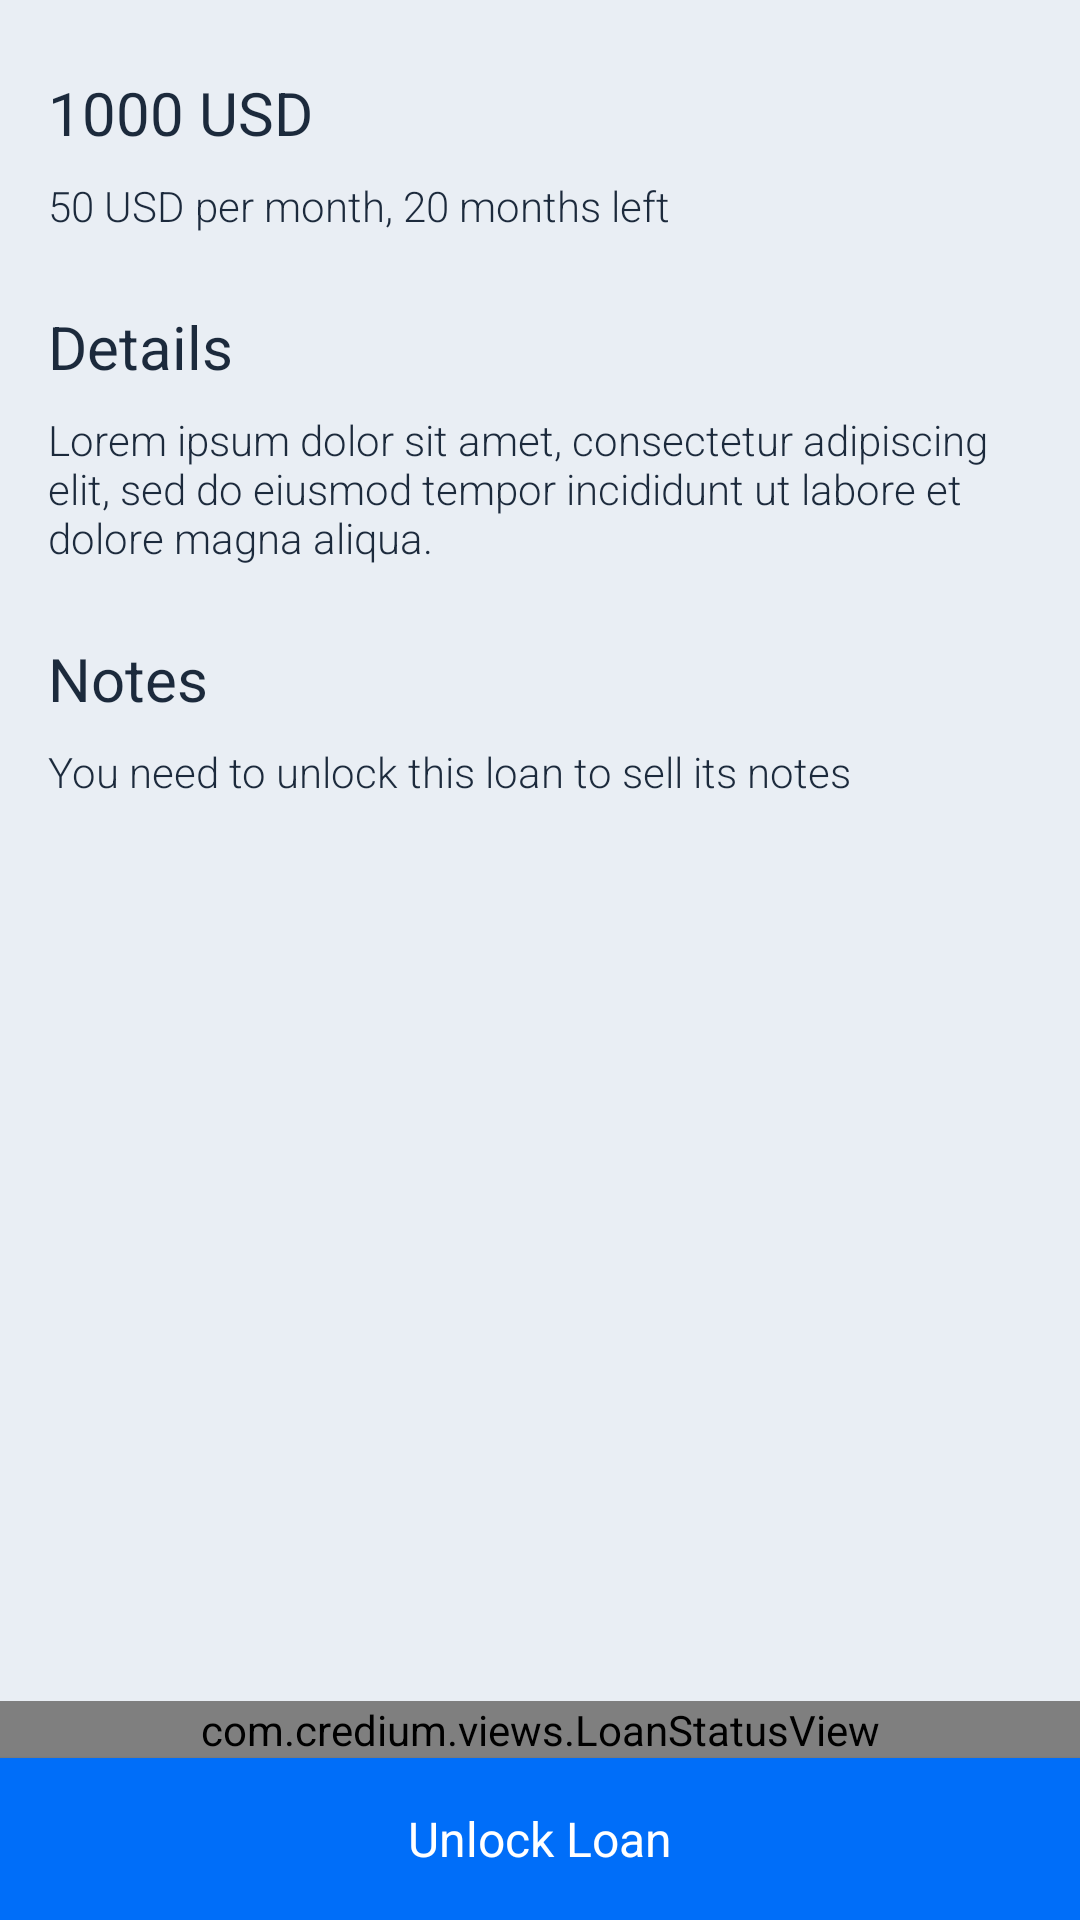

Produce the Android XML layout that renders to this screen, including the resource entries it uses.
<!-- AndroidManifest.xml: application theme AppTheme -->
<!-- res/layout/fragment_locked_loan_details.xml -->
<?xml version="1.0" encoding="utf-8"?>
<android.support.constraint.ConstraintLayout xmlns:android="http://schemas.android.com/apk/res/android"
    xmlns:app="http://schemas.android.com/apk/res-auto"
    android:layout_width="match_parent"
    android:layout_height="match_parent"
    android:background="@color/defaultBg"
    android:orientation="vertical">

    <include
        android:id="@+id/include"
        layout="@layout/layout_loan_details"
        app:layout_constraintBottom_toTopOf="@+id/loanStatusView"
        app:layout_constraintEnd_toEndOf="parent"
        app:layout_constraintHorizontal_bias="0.0"
        app:layout_constraintStart_toStartOf="parent"
        app:layout_constraintTop_toTopOf="parent"
        app:layout_constraintVertical_bias="0.74" />

    <com.credium.views.LoanStatusView
        android:id="@+id/loanStatusView"
        android:layout_width="match_parent"
        android:layout_height="wrap_content"
        app:layout_constraintBottom_toTopOf="@+id/unlockLoanButton"
        app:layout_constraintEnd_toEndOf="parent"
        app:layout_constraintHorizontal_bias="0.0"
        app:layout_constraintStart_toStartOf="parent" />

    <Button
        android:id="@+id/unlockLoanButton"
        style="@style/BlueSolidButton"
        android:layout_width="0dp"
        android:text="@string/unlock_loan"
        app:layout_constraintBottom_toBottomOf="parent"
        app:layout_constraintEnd_toEndOf="parent"
        app:layout_constraintStart_toStartOf="parent" />

</android.support.constraint.ConstraintLayout>
<!-- res/layout/layout_loan_details.xml (included above) -->
<?xml version="1.0" encoding="utf-8"?>
<LinearLayout xmlns:android="http://schemas.android.com/apk/res/android"
    xmlns:tools="http://schemas.android.com/tools"
    android:layout_width="match_parent"
    android:layout_height="wrap_content"
    android:orientation="vertical">

    <TextView
        android:id="@+id/loanAmountTitleText"
        style="@style/LargeTitleText"
        android:layout_width="match_parent"
        android:layout_height="wrap_content"
        tools:text="1000 USD" />

    <TextView
        android:id="@+id/loanAmountDescriptionText"
        style="@style/DescriptionText"
        android:layout_width="match_parent"
        android:layout_height="wrap_content"
        tools:text="50 USD per month, 20 months left" />

    <TextView
        style="@style/LargeTitleText"
        android:layout_width="match_parent"
        android:layout_height="wrap_content"
        android:text="@string/details" />

    <TextView
        android:id="@+id/detailsDescriptionText"
        style="@style/DescriptionText"
        android:layout_width="match_parent"
        android:layout_height="wrap_content"
        android:text="@string/loan_details_static" />

    <TextView
        style="@style/LargeTitleText"
        android:layout_width="match_parent"
        android:layout_height="wrap_content"
        android:text="@string/notes" />

    <TextView
        style="@style/DescriptionText"
        android:layout_width="match_parent"
        android:layout_height="wrap_content"
        android:text="@string/locked_loan_notes_description" />

</LinearLayout>
<!-- resources referenced by this layout -->
<resources>
  <color name="defaultBg">#e9eef4</color>
  <string name="details">Details</string>
  <string name="loan_details_static">Lorem ipsum dolor sit amet, consectetur adipiscing elit, sed do eiusmod tempor incididunt ut labore et dolore magna aliqua.</string>
  <string name="locked_loan_notes_description">You need to unlock this loan to sell its notes</string>
  <string name="notes">Notes</string>
  <string name="unlock_loan">Unlock Loan</string>
  <style name="BlueSolidButton" parent="ColoredButton">
          <item name="android:background">@drawable/selector_blue_button</item>
      </style>
  <style name="DescriptionText">
          <item name="android:layout_marginEnd">@dimen/margin_default</item>
          <item name="android:layout_marginStart">@dimen/margin_default</item>
          <item name="android:layout_marginTop">@dimen/margin_small</item>
          <item name="android:fontFamily">sans-serif-light</item>
          <item name="android:textSize">@dimen/descriptionTextSize</item>
          <item name="android:textColor">@color/descriptionTextColor</item>
      </style>
  <style name="LargeTitleText" parent="LargeTitleSpanText">
          <item name="android:layout_marginEnd">@dimen/margin_default</item>
          <item name="android:layout_marginStart">@dimen/margin_default</item>
          <item name="android:layout_marginLeft">@dimen/margin_default</item>
          <item name="android:layout_marginRight">@dimen/margin_default</item>
          <item name="android:layout_marginTop">@dimen/margin_large</item>
      </style>
  <style name="AppTheme" parent="Theme.AppCompat.Light.DarkActionBar">
          <item name="colorPrimary">@color/colorPrimary</item>
          <item name="colorPrimaryDark">@color/colorPrimaryDark</item>
          <item name="colorAccent">@color/colorAccent</item>
          <item name="android:progressTint">@color/colorPrimaryDark</item>
      </style>
  <style name="ColoredButton">
          <item name="android:layout_height">54dp</item>
          <item name="android:textAlignment">center</item>
          <item name="android:textColor">@android:color/white</item>
          <item name="android:textSize">16sp</item>
          <item name="android:fontFamily">sans-serif</item>
          <item name="android:textAllCaps">false</item>
          <item name="android:foreground">?android:attr/selectableItemBackground</item>
      </style>
  <!-- drawable selector_blue_button (drawable) -->
  <?xml version="1.0" encoding="utf-8"?>
  <selector xmlns:android="http://schemas.android.com/apk/res/android">
      <item android:drawable="@color/darkGrayColor" android:state_enabled="false" />
      <item android:drawable="@color/colorPrimary" android:state_pressed="true" />
      <item android:drawable="@color/colorPrimary" />
  </selector>
  <dimen name="margin_default">16dp</dimen>
  <dimen name="margin_small">8dp</dimen>
  <dimen name="descriptionTextSize">14sp</dimen>
  <color name="descriptionTextColor">#1c2a3c</color>
  <style name="LargeTitleSpanText">
          <item name="android:textColor">@color/titleTextColor</item>
          <item name="android:textSize">@dimen/titleTextSize</item>
      </style>
  <dimen name="margin_large">24dp</dimen>
  <color name="colorPrimary">#006ef9</color>
  <color name="colorPrimaryDark">#0D5BC4</color>
  <color name="colorAccent">#02a6fb</color>
  <color name="darkGrayColor">#707b88</color>
  <color name="titleTextColor">#1c2a3c</color>
  <dimen name="titleTextSize">20sp</dimen>
</resources>
